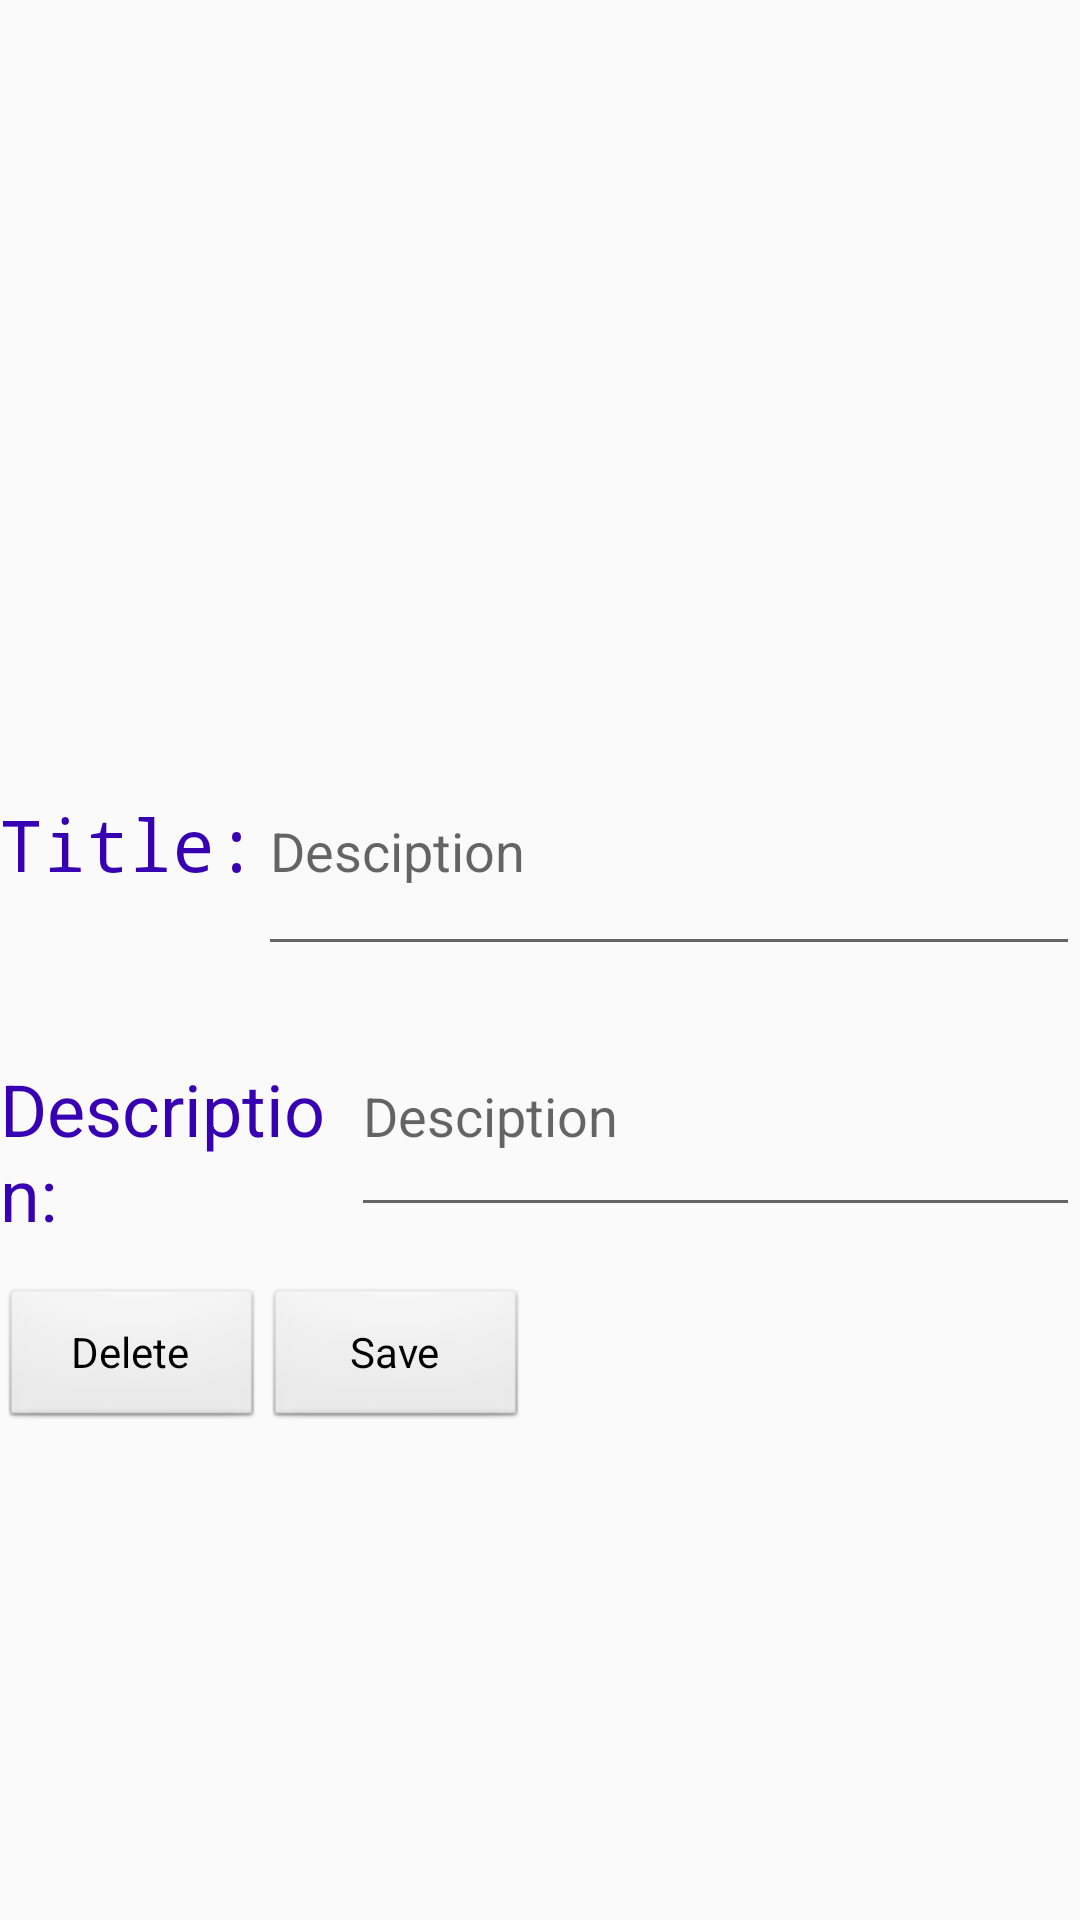

Layout XML and referenced resources for this Android screen:
<!-- AndroidManifest.xml: application theme AppTheme -->
<!-- res/layout/activity_description_gallery.xml -->
<?xml version="1.0" encoding="utf-8"?>
<LinearLayout xmlns:android="http://schemas.android.com/apk/res/android"
    xmlns:app="http://schemas.android.com/apk/res-auto"
    xmlns:tools="http://schemas.android.com/tools"
    android:layout_width="match_parent"
    android:layout_height="match_parent"
    android:baselineAligned="false"
    android:orientation="vertical"
    tools:context=".descriptionGallery">

    <ImageView
        android:id="@+id/selectedImageView2"
        android:layout_width="411dp"
        android:layout_height="245dp"
        app:layout_constraintStart_toStartOf="parent"
        tools:layout_editor_absoluteY="0dp"
        tools:srcCompat="@tools:sample/backgrounds/scenic[2]" />

    <ScrollView
        android:layout_width="match_parent"
        android:layout_height="match_parent">

        <LinearLayout
            android:layout_width="match_parent"
            android:layout_height="wrap_content"
            android:orientation="vertical" >

            <LinearLayout
                android:layout_width="match_parent"
                android:layout_height="match_parent"
                android:orientation="horizontal">

                <TextView
                    android:id="@+id/textView"
                    android:layout_width="wrap_content"
                    android:layout_height="wrap_content"
                    android:text="Title:"
                    android:textColor="@color/design_default_color_primary_dark"
                    android:textSize="24sp"
                    app:fontFamily="monospace"
                    tools:layout_editor_absoluteX="8dp"
                    tools:layout_editor_absoluteY="460dp" />

                <EditText
                    android:id="@+id/editText2"
                    android:layout_width="394dp"
                    android:layout_height="77dp"
                    android:layout_marginBottom="10dp"
                    android:layout_weight="1"
                    android:ems="10"
                    android:hint="Desciption"
                    android:inputType="textMultiLine"
                    android:paddingBottom="10dp"
                    tools:layout_editor_absoluteX="8dp"
                    tools:layout_editor_absoluteY="593dp" />

            </LinearLayout>

            <LinearLayout
                android:layout_width="match_parent"
                android:layout_height="match_parent"
                android:orientation="horizontal">

                <TextView
                    android:id="@+id/textView2"
                    android:layout_width="268dp"
                    android:layout_height="wrap_content"
                    android:layout_weight="1"
                    android:text="Description:"
                    android:textColor="@color/design_default_color_primary_dark"
                    android:textSize="24sp"
                    tools:layout_editor_absoluteX="8dp"
                    tools:layout_editor_absoluteY="561dp" />

                <EditText
                    android:id="@+id/editText5"
                    android:layout_width="394dp"
                    android:layout_height="77dp"
                    android:layout_marginBottom="20dp"
                    android:layout_weight="1"
                    android:ems="10"
                    android:hint="Desciption"
                    android:inputType="textMultiLine"
                    tools:layout_editor_absoluteX="8dp"
                    tools:layout_editor_absoluteY="593dp" />

            </LinearLayout>

            <LinearLayout
                android:layout_width="match_parent"
                android:layout_height="match_parent"
                android:orientation="horizontal">

                <Button
                    android:id="@+id/button2"
                    style="@android:style/Widget.Button"
                    android:layout_width="wrap_content"
                    android:layout_height="wrap_content"
                    android:text="Delete"
                    tools:layout_editor_absoluteX="319dp"
                    tools:layout_editor_absoluteY="677dp" />

                <Button
                    android:id="@+id/saveButton"
                    style="@android:style/Widget.Button"
                    android:layout_width="wrap_content"
                    android:layout_height="wrap_content"
                    android:text="Save"
                    tools:layout_editor_absoluteX="231dp"
                    tools:layout_editor_absoluteY="677dp" />
            </LinearLayout>

        </LinearLayout>
    </ScrollView>

</LinearLayout>
<!-- resources referenced by this layout -->
<resources>
  <style name="AppTheme" parent="Theme.AppCompat.Light.DarkActionBar">
          
          <item name="colorPrimary">@color/colorPrimary</item>
          <item name="colorPrimaryDark">@color/colorPrimaryDark</item>
          <item name="colorAccent">@color/colorAccent</item>
      </style>
  <!-- not gathered from this repository: default colours our renderer supplied (Android Studio template values) -->
  <color name="colorPrimary">#FF6200EE</color>
  <color name="colorPrimaryDark">#FF3700B3</color>
  <color name="colorAccent">#FF03DAC5</color>
</resources>
